Dataset: images (GitHub, zaid-gul/ECG_Classification). Classes: ARR, CHF, NSR.

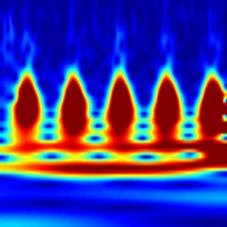
Label: CHF

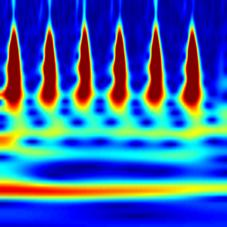
Label: NSR

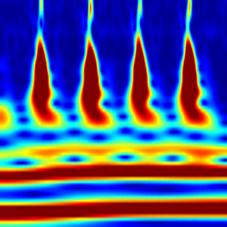
Label: NSR

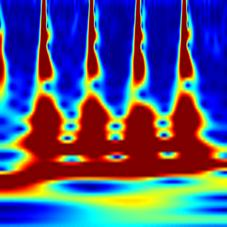
Label: ARR

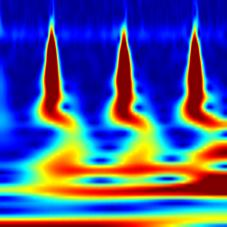
Label: ARR

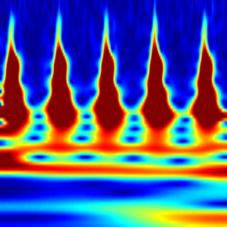
Label: CHF
